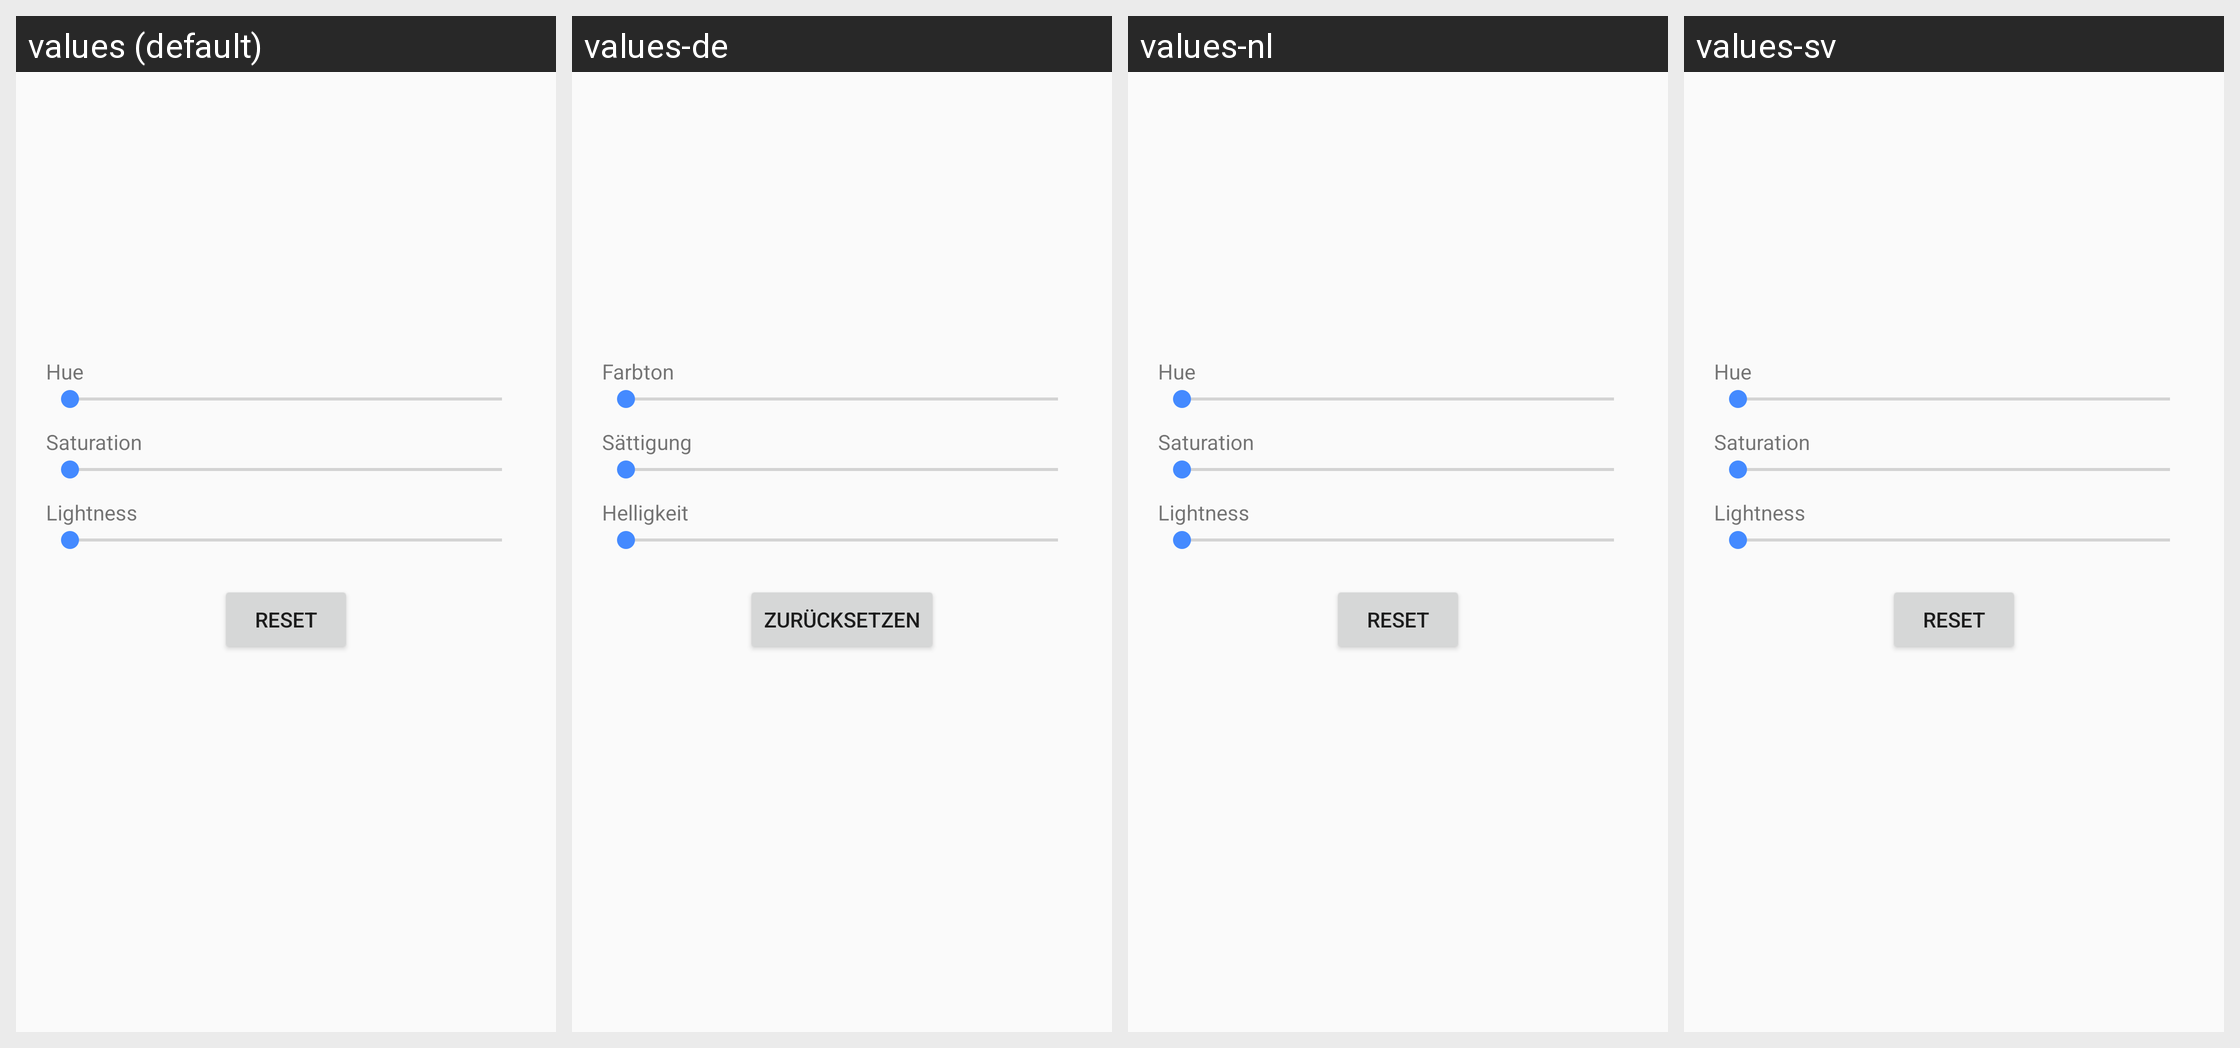

Here is an Android app screen in its default locale and in the app's own translations. Write out the translated-string differences for the strings that appear on this screen.
Android screen res/layout/dialog_color_picker.xml rendered under 4 locales, left to right: values (default), values-de, values-nl, values-sv. Device: Nexus 5 (rendered at 1080×1920; each locale shown at half size, 540×960, under a caption strip naming it); theme Theme.DSub2000.Light.
Other locales in the repository, not shown: values-es, values-fr, values-hu, values-pt-rPT, values-ru, values-zh.
Strings drawn on this screen, with the default value and each locale's value (text and hints the layout hard-codes, and strings that could not be matched under every locale, appear in the picture but are not listed):

color_picker.hue
  values: Hue
  values-de: Farbton
  values-nl: Hue  [not translated; the default value is used]
  values-sv: Hue  [not translated; the default value is used]

color_picker.saturation
  values: Saturation
  values-de: Sättigung
  values-nl: Saturation  [not translated; the default value is used]
  values-sv: Saturation  [not translated; the default value is used]

color_picker.lightness
  values: Lightness
  values-de: Helligkeit
  values-nl: Lightness  [not translated; the default value is used]
  values-sv: Lightness  [not translated; the default value is used]

common.reset
  values: Reset
  values-de: Zurücksetzen
  values-nl: Reset  [not translated; the default value is used]
  values-sv: Reset  [not translated; the default value is used]
